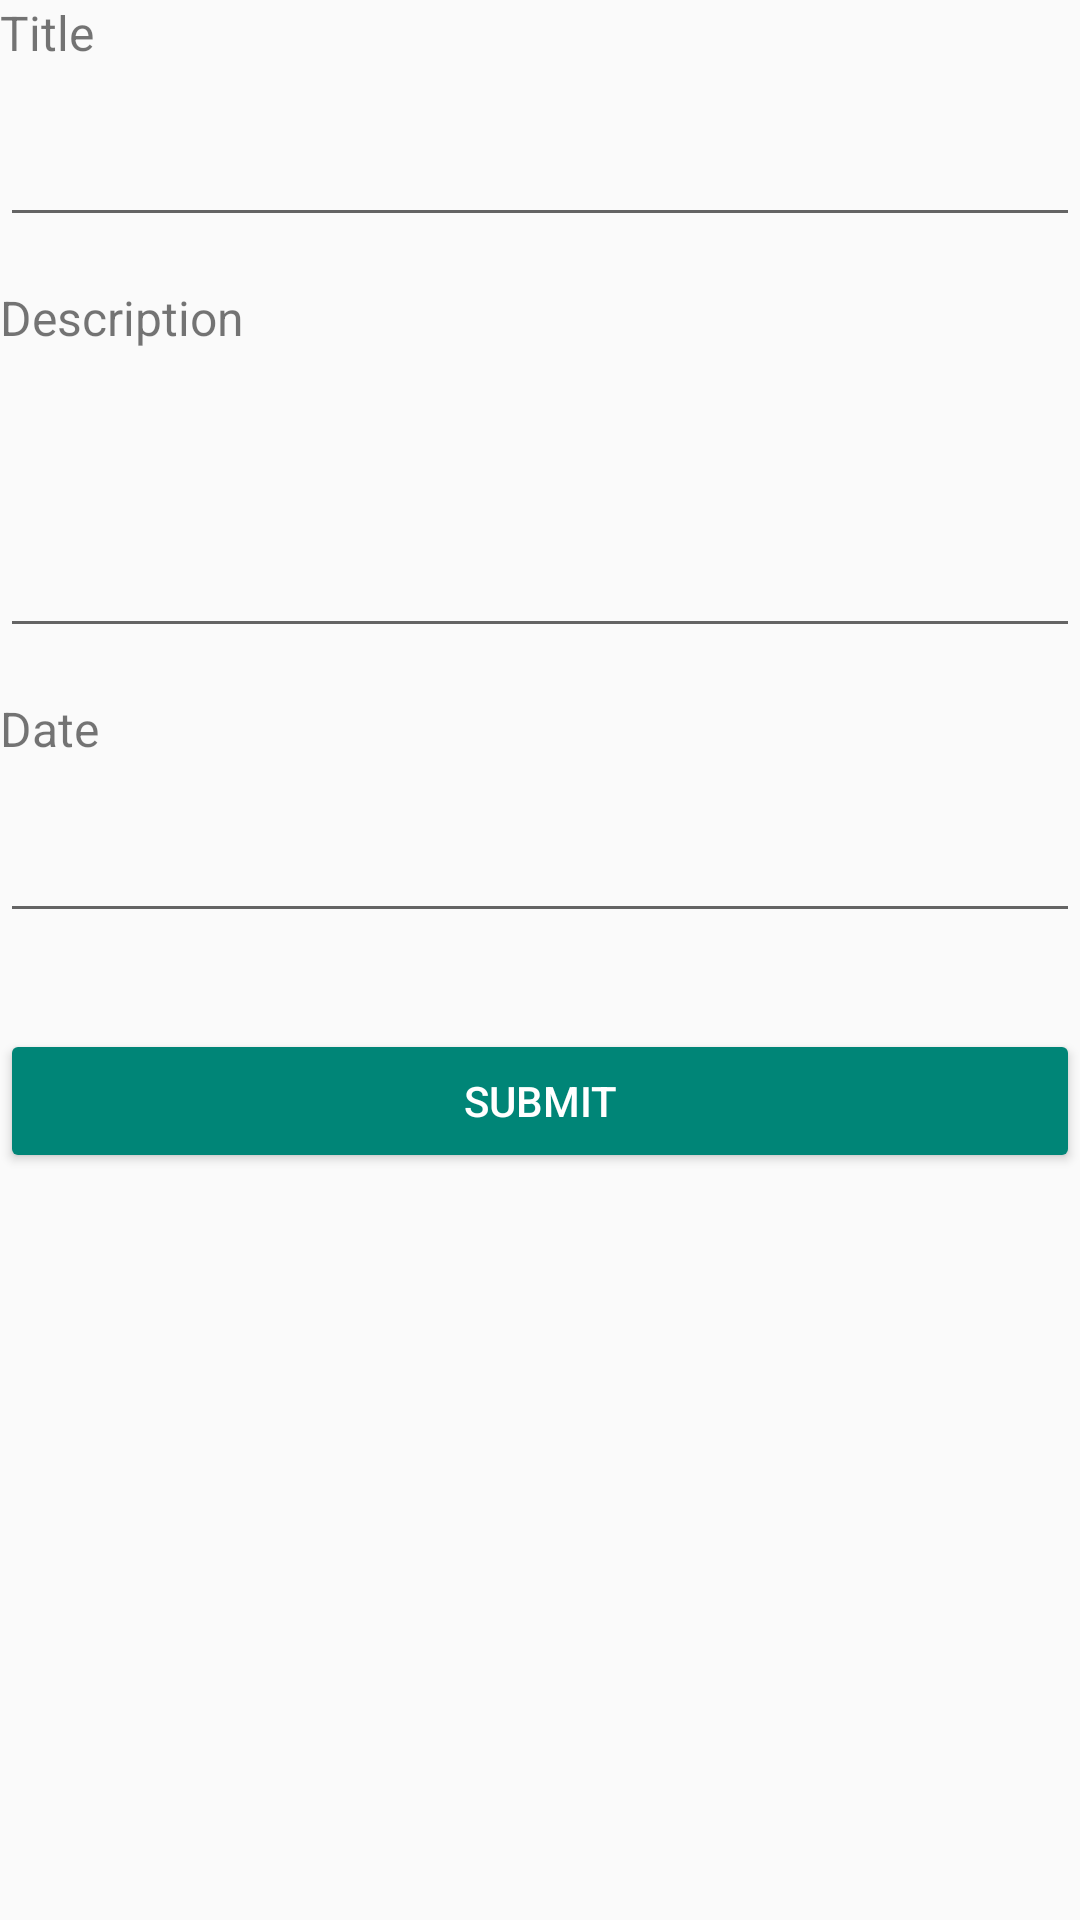

Here is an Android app screen rendered from its layout file. Give the layout XML and the strings, colors and styles it references.
<!-- AndroidManifest.xml: application theme MyTheme -->
<!-- res/layout/fragment_form.xml -->
<?xml version="1.0" encoding="utf-8"?>
<LinearLayout
    xmlns:android="http://schemas.android.com/apk/res/android"
    android:layout_width="match_parent"
    android:layout_height="wrap_content"
    android:layout_marginHorizontal="16dp"
    android:orientation="vertical"
    android:layout_gravity="center" >

    <TextView
        android:labelFor="@id/title_edit_text"
        android:id="@+id/title_text_view"
        android:layout_width="match_parent"
        android:layout_height="wrap_content"
        android:text="@string/title"
        android:textSize="16sp" />

    <EditText
        android:id="@+id/title_edit_text"
        android:layout_marginVertical="16dp"
        android:layout_width="match_parent"
        android:layout_height="wrap_content"
        android:textColor="@android:color/black"
        android:textColorHint="@android:color/black"
        android:inputType="text"
        android:autofillHints="@string/title" />

    <TextView
        android:labelFor="@id/description_edit_text"
        android:id="@+id/description_text_view"
        android:layout_width="match_parent"
        android:layout_height="wrap_content"
        android:text="@string/description"
        android:textSize="16sp" />

    <EditText
        android:id="@+id/description_edit_text"
        android:layout_marginVertical="16dp"
        android:layout_width="match_parent"
        android:layout_height="wrap_content"
        android:textColor="@android:color/black"
        android:textColorHint="@android:color/black"
        android:inputType="textMultiLine"
        android:lines="3"
        android:maxLines="5"
        android:autofillHints="@string/description" />

    <TextView
        android:labelFor="@id/date_edit_text"
        android:id="@+id/datetime_text_view"
        android:layout_width="match_parent"
        android:layout_height="wrap_content"
        android:text="@string/date"
        android:textSize="16sp" />

    <EditText
        android:id="@+id/date_edit_text"
        android:layout_marginVertical="16dp"
        android:layout_width="match_parent"
        android:layout_height="wrap_content"
        android:textColor="@android:color/black"
        android:textColorHint="@android:color/black"
        android:inputType="date"
        android:autofillHints="@string/date"
        android:clickable="true"
        android:focusable="true" />

    <Button
        android:id="@+id/submit_button"
        android:layout_width="match_parent"
        android:layout_height="wrap_content"
        android:layout_marginVertical="16dp"
        android:textColor="@android:color/white"
        android:backgroundTint="?attr/colorAccent"
        android:text="@string/submit_button" />

</LinearLayout>
<!-- resources referenced by this layout -->
<resources>
  <string name="date">Date</string>
  <string name="description">Description</string>
  <string name="submit_button">Submit</string>
  <string name="title">Title</string>
  <style name="MyTheme" parent="Theme.AppCompat.Light.NoActionBar">
          <item name="colorPrimary">@color/myPrimary</item>
          <item name="colorPrimaryDark">@color/myPrimaryDark</item>
          <item name="tabBackgroundColor">@color/myPrimaryDark</item>
          <item name="toolbarBackgroundColor">@color/myPrimaryDark</item>
          <item name="textDarkColor">@color/myPrimaryDark</item>
          <item name="textTabColor">@color/myText</item>
          <item name="textWhiteColor">@color/myTextLight</item>
          <item name="detailBackground">@color/myLayoutColor</item>
      </style>
  <color name="myPrimary">#128C7E</color>
  <color name="myPrimaryDark">#075e54</color>
  <color name="myText">#41a290</color>
  <color name="myTextLight">#FFFFFF</color>
  <color name="myLayoutColor">#EEEEEE</color>
</resources>
